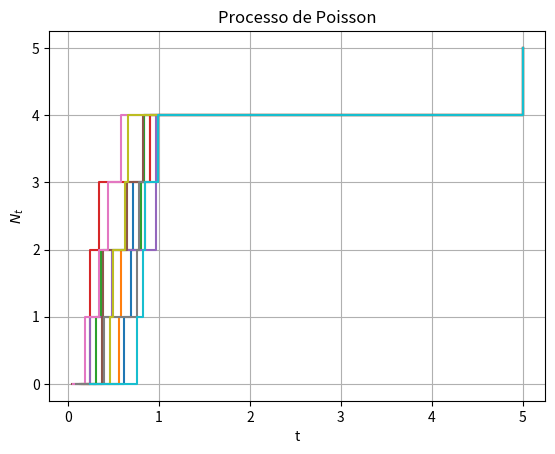

The script that saved this image:
import numpy
from matplotlib import pyplot


def integral(n, t):
    i = 0
    for j, time in enumerate(t):
        if j != 0:
            i = i + (t[j] - t[j - 1]) * n[j - 1]
    return i


def simulate_uniform(total_arrivals):
    return sorted([numpy.random.uniform() for _ in range(total_arrivals)]), [i for i in range(total_arrivals)]


if __name__ == '__main__':
    J = 10

    fig, ax = pyplot.subplots()

    sigma = 0
    for _ in range(J):
        t, n = simulate_uniform(total_arrivals=5)
        t.append(5.), n.append(5)
        sigma = sigma + integral(n, t)
        ax.step(t, n, where='post')

    sigma = float(sigma / J)
    print(sigma)

    ax.set(xlabel='t', ylabel='$N_t$', title='Processo de Poisson')
    ax.grid()

    fig.savefig("poisson.pdf")
    pyplot.show()

    pyplot.show()